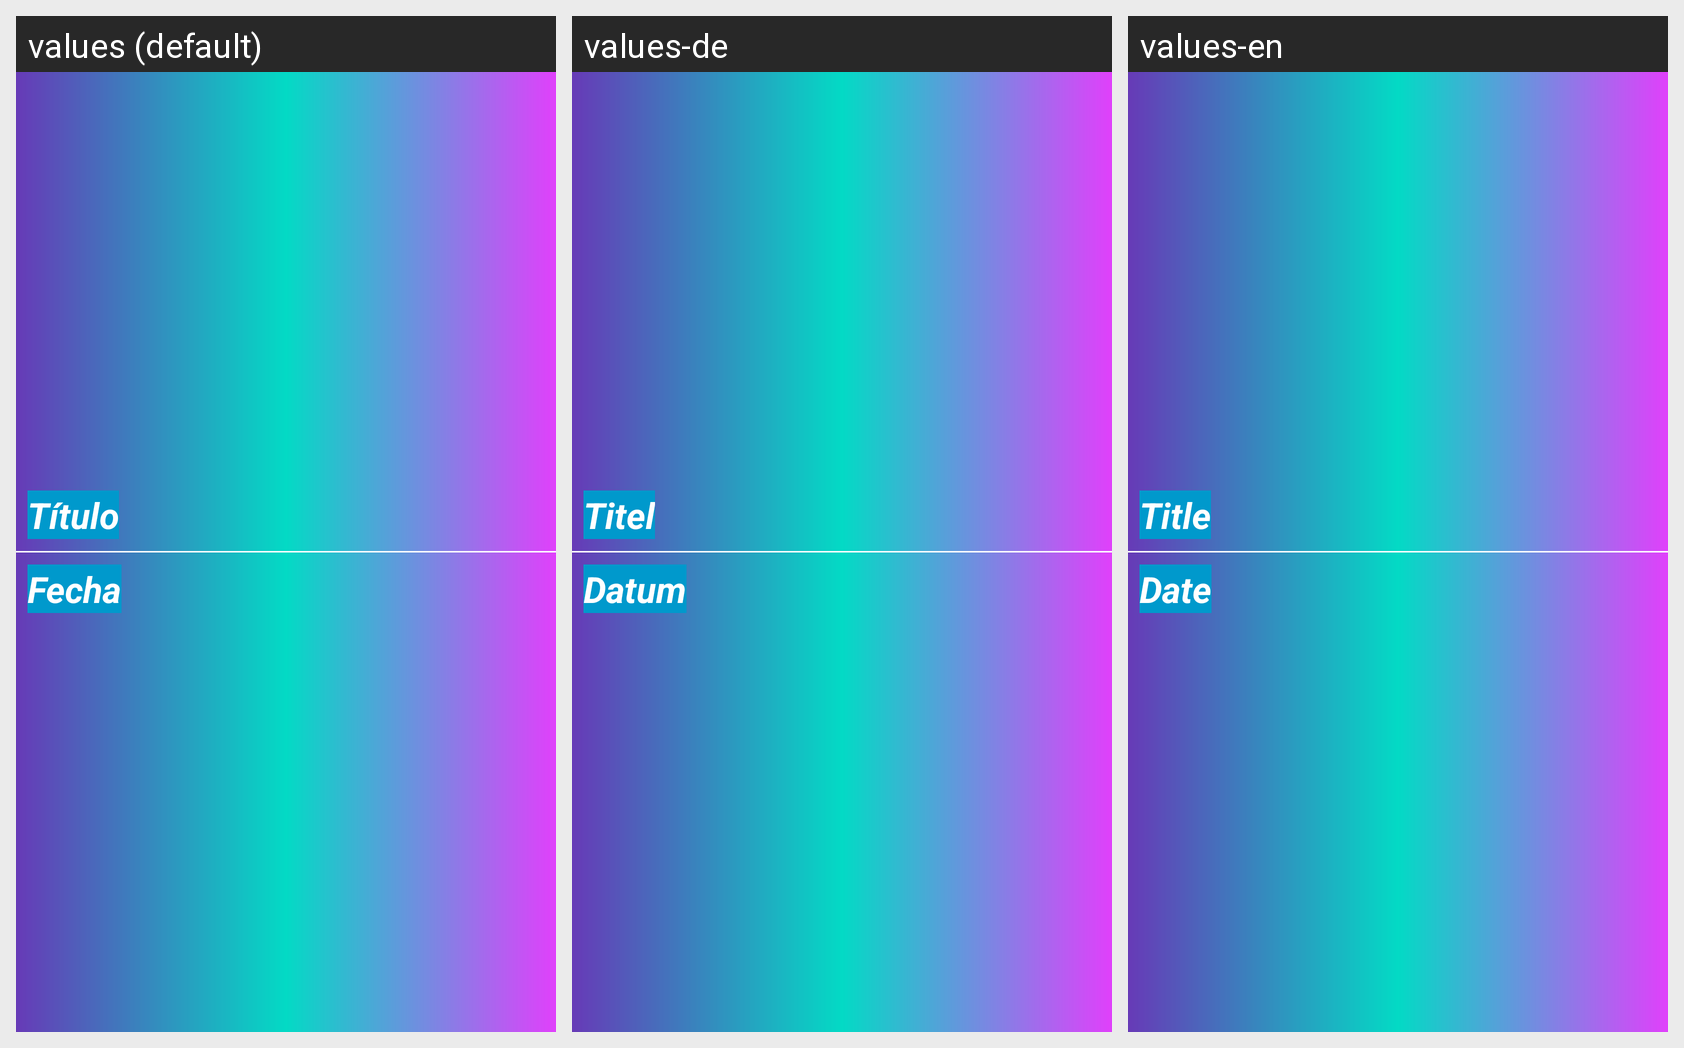

Translations of the strings shown on this Android screen, per locale in the grid:
Android screen res/layout/events_widget.xml rendered under 3 locales, left to right: values (default), values-de, values-en. Device: Nexus 5 (rendered at 1080×1920; each locale shown at half size, 540×960, under a caption strip naming it); theme Theme.AppCompat.NoActionBar.
Strings drawn on this screen, with the default value and each locale's value (text and hints the layout hard-codes, and strings that could not be matched under every locale, appear in the picture but are not listed):

titulo
  values: Título
  values-de: Titel
  values-en: Title

fecha
  values: Fecha
  values-de: Datum
  values-en: Date
